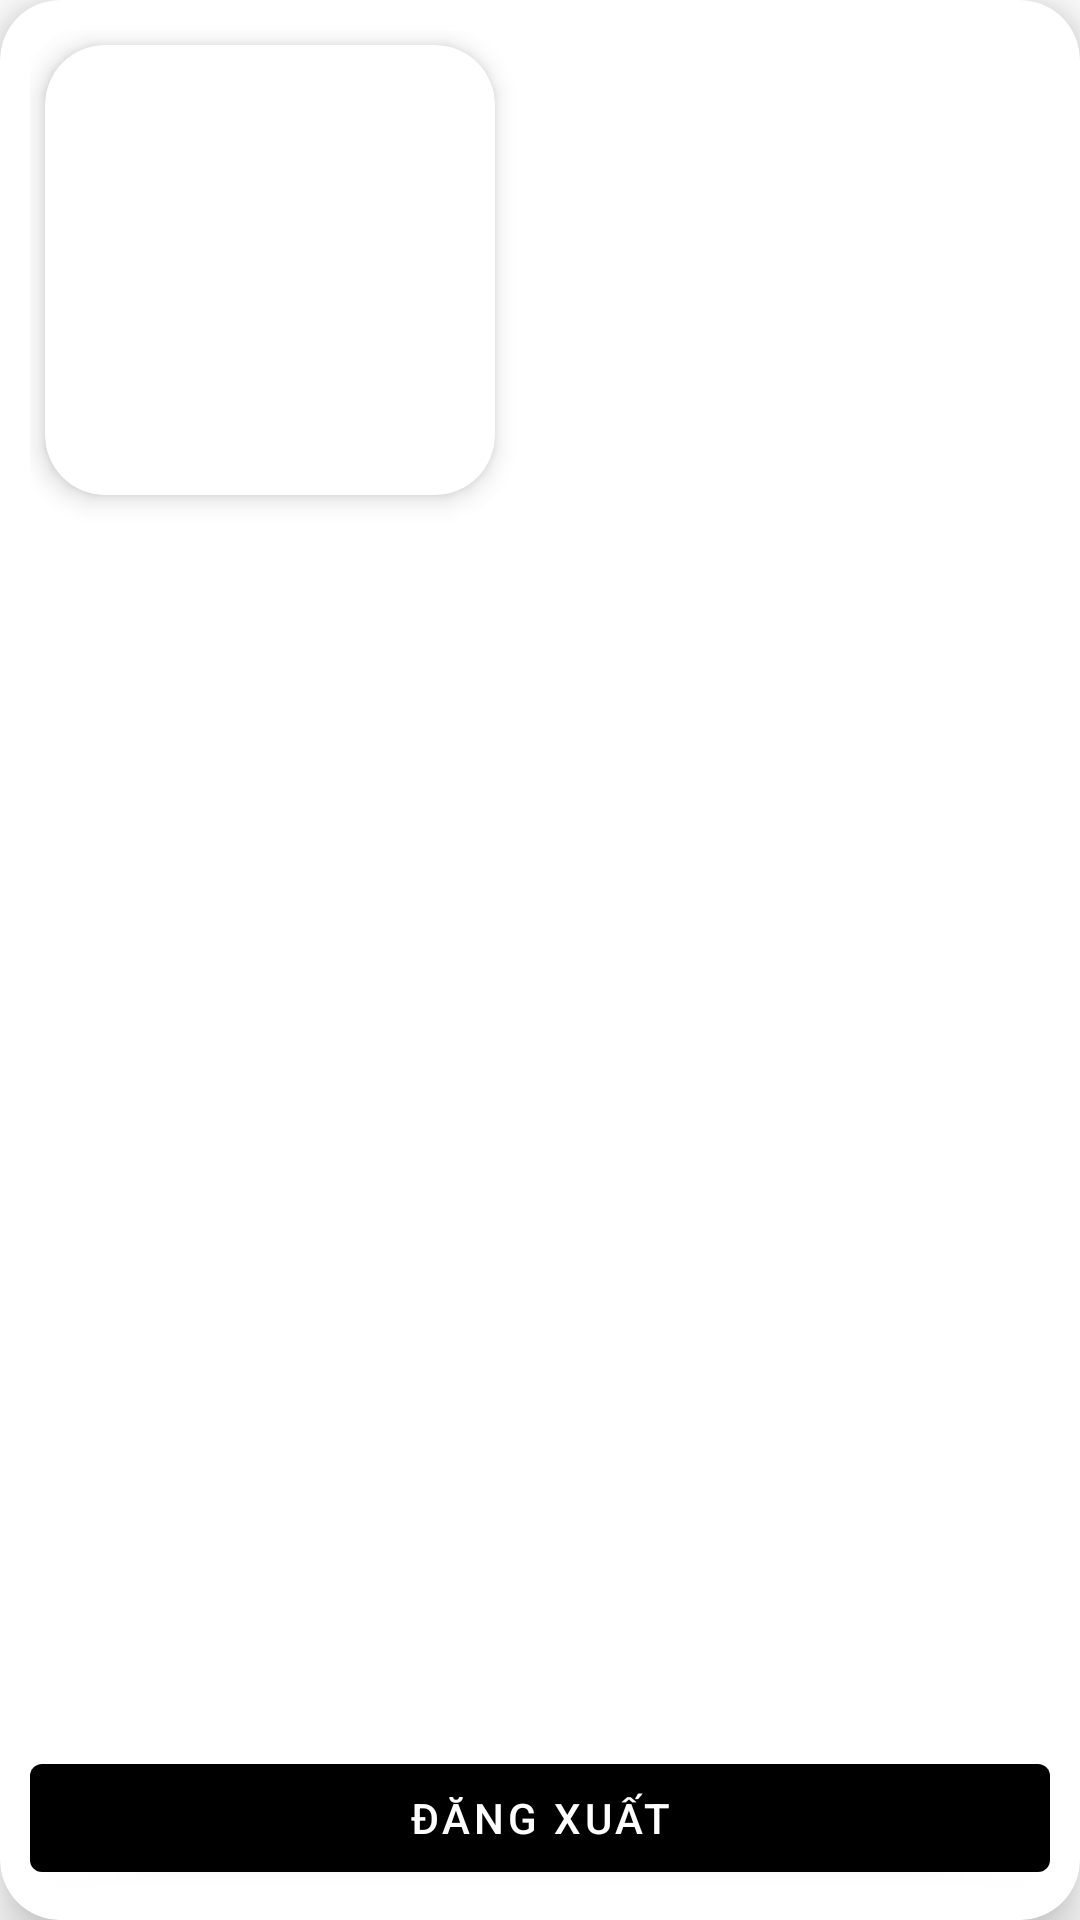

Layout XML and referenced resources for this Android screen:
<!-- AndroidManifest.xml: application theme Theme.CoffeeOrder -->
<!-- res/layout/fragment_account.xml -->
<?xml version="1.0" encoding="utf-8"?>
<androidx.cardview.widget.CardView
    xmlns:android="http://schemas.android.com/apk/res/android"
    xmlns:tools="http://schemas.android.com/tools"
    android:layout_width="match_parent"
    android:layout_height="match_parent"
    xmlns:app="http://schemas.android.com/apk/res-auto"
    android:padding="5dp"
    app:cardCornerRadius="20dp"
    app:cardElevation="10dp"
    android:layout_margin="15dp"
    tools:context=".fragment.AccountFragment">
    <RelativeLayout
        android:layout_width="match_parent"
        android:layout_height="wrap_content"
        android:padding="10dp">
        <androidx.cardview.widget.CardView
            android:id="@+id/cardview_avt"
            android:layout_alignParentTop="true"
            android:layout_alignParentStart="true"
            app:cardCornerRadius="20dp"
            app:cardElevation="5dp"
            android:layout_margin="5dp"
            android:layout_width="150dp"
            android:layout_height="150dp">
            <com.google.android.material.imageview.ShapeableImageView
                android:id="@+id/img_account_avatar"
                android:src="@drawable/baseline_self_improvement_24"
                android:layout_width="150dp"
                android:layout_height="150dp"/>
        </androidx.cardview.widget.CardView>

        <TextView
            android:id="@+id/txt_account_email"
            android:layout_toRightOf="@+id/cardview_avt"
            android:layout_marginStart="10dp"
            android:layout_marginTop="10dp"
            android:fontFamily="@font/bungee"
            android:layout_width="wrap_content"
            android:layout_height="wrap_content"/>

        <com.google.android.material.button.MaterialButton
            android:id="@+id/btn_admin_logout"
            android:layout_width="match_parent"
            android:layout_height="wrap_content"
            android:layout_gravity="center_horizontal"
            android:layout_alignParentBottom="true"
            app:backgroundTint="@color/black"
            android:text="ĐĂNG XUẤT" />
    </RelativeLayout>



</androidx.cardview.widget.CardView>
<!-- resources referenced by this layout -->
<resources>
  <style name="Theme.CoffeeOrder" parent="Theme.MaterialComponents.DayNight.NoActionBar">
          
          <item name="colorPrimary">@color/purple_500</item>
          <item name="colorPrimaryVariant">@color/purple_700</item>
          <item name="colorOnPrimary">@color/white</item>
          
          <item name="colorSecondary">@color/teal_200</item>
          <item name="colorSecondaryVariant">@color/teal_700</item>
          <item name="colorOnSecondary">@color/black</item>
          
          <item name="android:statusBarColor" tools:targetApi="l">?attr/colorPrimaryVariant</item>
          
      </style>
  <!-- not gathered from this repository: default colours our renderer supplied (Android Studio template values) -->
  <color name="purple_500">#FF6200EE</color>
  <color name="purple_700">#FF3700B3</color>
  <color name="teal_200">#FF03DAC5</color>
  <color name="teal_700">#FF018786</color>
  <color name="black">#FF000000</color>
  <color name="white">#FFFFFFFF</color>
</resources>
